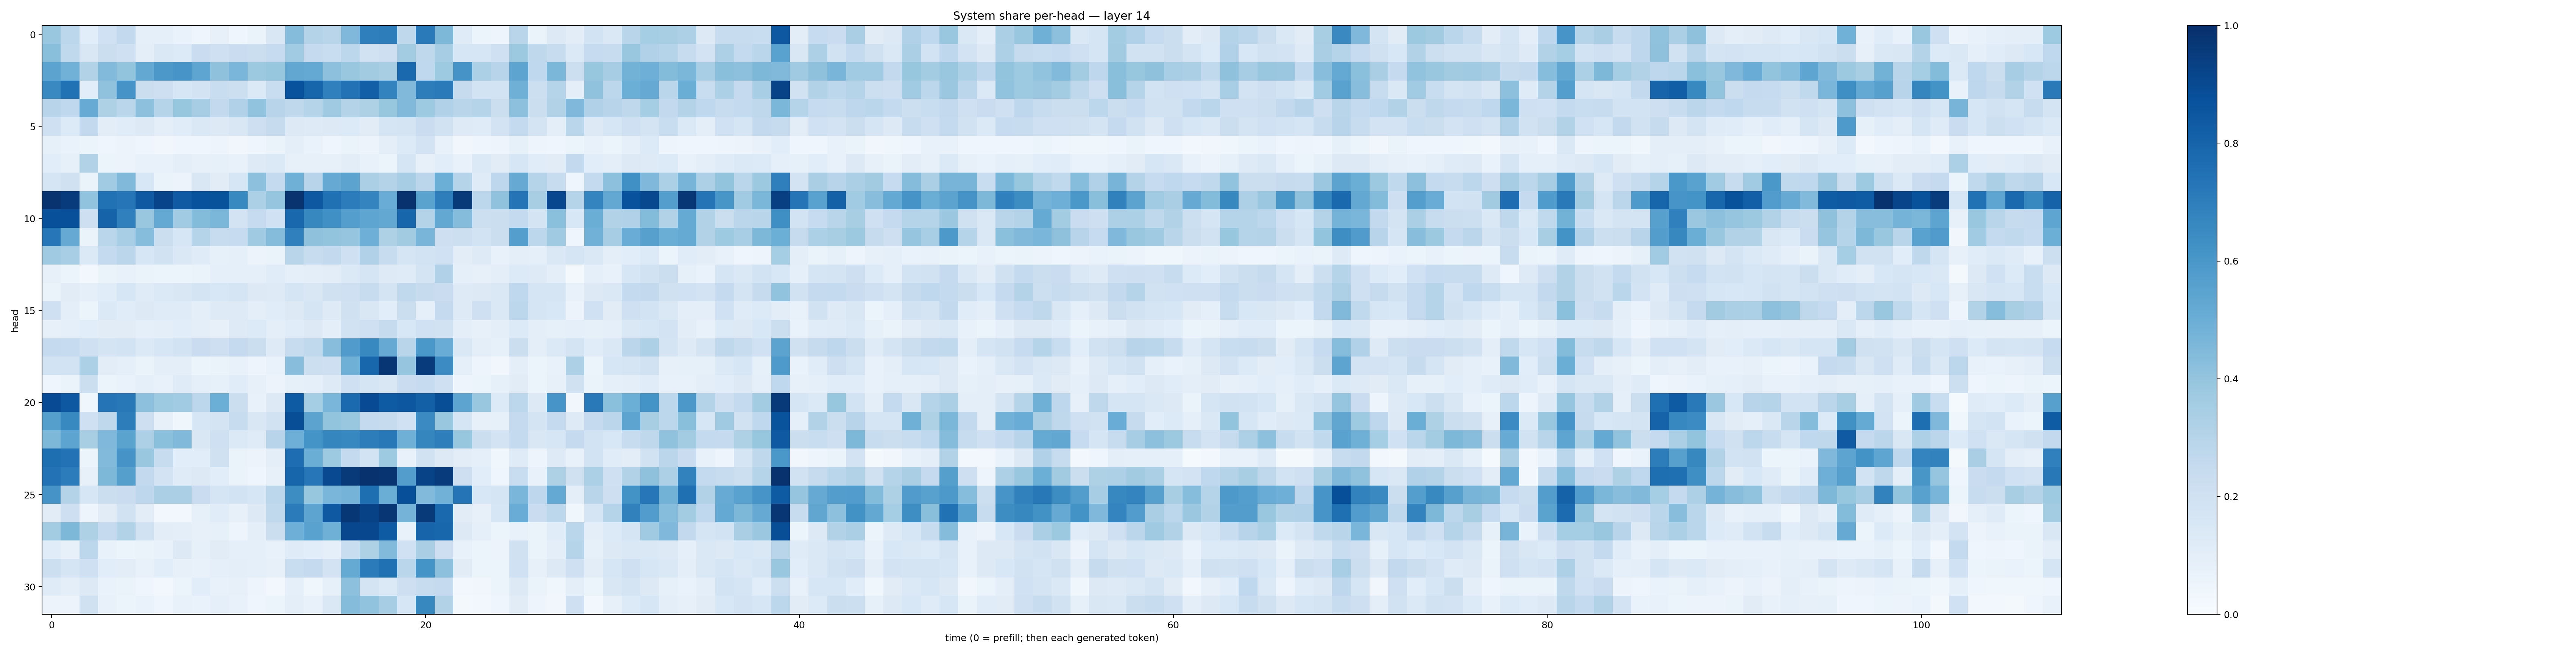

The table this chart was drawn from, first rows:
0.3903464, 0.27966246, 0.10876993, 0.19931659, 0.25843716, 0.0916714, 0.086749665, 0.06708889, 0.04399022, 0.079410054, 0.04024313, 0.06629627, 0.14872025, 0.4364988, 0.30645075, 0.28971574, 0.44964096, 0.6934514, 0.7024744, 0.2702073, 0.7140386, 0.45648366, 0.12096573, 0.060124774
0.4236, 0.2651, 0.1487, 0.2217, 0.2084, 0.0967, 0.142, 0.1336, 0.2291, 0.2104, 0.2279, 0.2256, 0.2499, 0.3665, 0.2506, 0.2327, 0.2798, 0.1952, 0.2126, 0.3566, 0.2717, 0.3494, 0.1589, 0.1624
0.5466, 0.484, 0.3163, 0.4423, 0.3987, 0.5241, 0.5963, 0.6059, 0.5375, 0.4104, 0.4634, 0.3756, 0.3911, 0.5281, 0.52, 0.4177, 0.385, 0.3632, 0.34, 0.7798, 0.2658, 0.3742, 0.6096, 0.3286
0.655, 0.7483, 0.1078, 0.4065, 0.6113, 0.2255, 0.2112, 0.1593, 0.1804, 0.231, 0.2161, 0.1374, 0.2331, 0.8731, 0.7943, 0.6893, 0.7448, 0.8192, 0.6784, 0.449, 0.6998, 0.7111, 0.2449, 0.184
0.2958, 0.2676, 0.5089, 0.3208, 0.2866, 0.4165, 0.2991, 0.3918, 0.3482, 0.2609, 0.3174, 0.4033, 0.2963, 0.2726, 0.2987, 0.3678, 0.3056, 0.3215, 0.3911, 0.4482, 0.3749, 0.3186, 0.2926, 0.3023
0.2065, 0.1341, 0.2596, 0.102, 0.1154, 0.1312, 0.09645, 0.1134, 0.146, 0.1277, 0.1488, 0.213, 0.243, 0.1279, 0.1237, 0.1293, 0.1344, 0.1121, 0.1648, 0.1796, 0.2276, 0.1922, 0.124, 0.1187
0.08263, 0.06877, 0.06159, 0.04232, 0.05551, 0.04292, 0.03386, 0.04417, 0.04283, 0.05072, 0.0329, 0.04623, 0.06289, 0.09829, 0.06748, 0.04377, 0.06272, 0.05784, 0.1011, 0.1336, 0.1812, 0.07162, 0.03321, 0.04246
0.1085, 0.08367, 0.3088, 0.05967, 0.05501, 0.07159, 0.07539, 0.09613, 0.0799, 0.08559, 0.07751, 0.1216, 0.1393, 0.07877, 0.0787, 0.07989, 0.1019, 0.07478, 0.05377, 0.1707, 0.07926, 0.1061, 0.07394, 0.1396
0.169, 0.1957, 0.06508, 0.3652, 0.4483, 0.1557, 0.06586, 0.05794, 0.1496, 0.1111, 0.1566, 0.4178, 0.2544, 0.4916, 0.2934, 0.5136, 0.5465, 0.3345, 0.3085, 0.3497, 0.2816, 0.4979, 0.2998, 0.1181
0.9882, 0.9568, 0.4028, 0.7478, 0.73, 0.8414, 0.9211, 0.8371, 0.8717, 0.871, 0.6584, 0.3302, 0.3966, 0.988, 0.8458, 0.751, 0.7068, 0.674, 0.5043, 0.9903, 0.5469, 0.6983, 0.9631, 0.2808
0.878, 0.8761, 0.2122, 0.8026, 0.6897, 0.3833, 0.5203, 0.3637, 0.4406, 0.4599, 0.1804, 0.2465, 0.1993, 0.7856, 0.6636, 0.632, 0.5672, 0.5368, 0.5269, 0.7941, 0.3063, 0.5256, 0.4356, 0.2178
0.7249, 0.5152, 0.06489, 0.286, 0.3462, 0.4318, 0.2229, 0.1603, 0.3046, 0.2416, 0.2499, 0.3701, 0.4342, 0.6904, 0.4125, 0.4014, 0.3973, 0.4932, 0.3237, 0.3632, 0.4661, 0.2118, 0.2151, 0.1851
0.3694, 0.3439, 0.1397, 0.2546, 0.2821, 0.1627, 0.1915, 0.1428, 0.1184, 0.08573, 0.08684, 0.05687, 0.06457, 0.2928, 0.2419, 0.2591, 0.2042, 0.3184, 0.2414, 0.1643, 0.1864, 0.2013, 0.1044, 0.1222
0.07878, 0.0519, 0.02542, 0.06473, 0.07076, 0.06402, 0.05112, 0.05441, 0.06551, 0.09111, 0.09009, 0.09361, 0.1141, 0.08679, 0.1009, 0.1025, 0.137, 0.1698, 0.1217, 0.1186, 0.176, 0.3179, 0.09322, 0.08101
0.06464, 0.1107, 0.08983, 0.117, 0.1622, 0.1208, 0.1387, 0.1509, 0.1789, 0.1552, 0.1656, 0.1273, 0.1217, 0.1715, 0.1505, 0.1988, 0.2045, 0.2366, 0.1753, 0.262, 0.2456, 0.2301, 0.1234, 0.1278
0.2046, 0.09406, 0.053, 0.1391, 0.1161, 0.1296, 0.1177, 0.1191, 0.09743, 0.1218, 0.1215, 0.09778, 0.1167, 0.1251, 0.1691, 0.1215, 0.1977, 0.152, 0.1064, 0.2202, 0.0879, 0.2508, 0.1228, 0.2076
0.07813, 0.08924, 0.1089, 0.1119, 0.1119, 0.09305, 0.09982, 0.1092, 0.1013, 0.08198, 0.1241, 0.1351, 0.1012, 0.1163, 0.1307, 0.1007, 0.1893, 0.2084, 0.245, 0.1534, 0.2022, 0.1931, 0.09991, 0.08126
0.251, 0.2481, 0.2071, 0.1754, 0.1848, 0.1397, 0.1606, 0.1848, 0.2275, 0.2114, 0.2505, 0.2219, 0.1242, 0.2358, 0.2626, 0.4267, 0.5811, 0.6567, 0.5121, 0.2921, 0.6005, 0.5064, 0.1438, 0.09902
0.1873, 0.1841, 0.3315, 0.1042, 0.09012, 0.06583, 0.09887, 0.09451, 0.0536, 0.06502, 0.07437, 0.04806, 0.0691, 0.4268, 0.2187, 0.2115, 0.4899, 0.793, 0.9763, 0.3952, 0.9558, 0.645, 0.08797, 0.05035
0.04126, 0.06582, 0.2239, 0.05911, 0.06909, 0.08771, 0.07155, 0.1179, 0.09053, 0.0824, 0.1149, 0.08135, 0.0579, 0.0836, 0.08971, 0.1214, 0.2093, 0.1694, 0.1522, 0.2266, 0.2492, 0.206, 0.05023, 0.06099
0.8925, 0.8451, 0.03573, 0.7346, 0.7227, 0.4147, 0.3734, 0.3654, 0.2774, 0.4986, 0.2232, 0.07154, 0.1264, 0.8332, 0.3552, 0.4629, 0.7753, 0.8923, 0.8354, 0.8495, 0.8132, 0.8866, 0.5398, 0.3846
0.5655, 0.6597, 0.2033, 0.2699, 0.7009, 0.212, 0.07984, 0.03783, 0.1605, 0.1788, 0.2379, 0.1511, 0.1893, 0.885, 0.5459, 0.4022, 0.3889, 0.2574, 0.2446, 0.2011, 0.6505, 0.3868, 0.1715, 0.08139
0.4546, 0.5421, 0.3401, 0.4514, 0.5476, 0.3276, 0.4205, 0.4463, 0.1487, 0.2095, 0.1382, 0.1175, 0.2939, 0.4939, 0.6162, 0.6708, 0.6644, 0.7026, 0.7219, 0.4912, 0.6682, 0.6977, 0.3922, 0.2232
0.7589, 0.7443, 0.05276, 0.4451, 0.6097, 0.384, 0.2367, 0.1089, 0.1074, 0.1985, 0.06579, 0.05522, 0.09934, 0.7635, 0.5012, 0.3733, 0.2562, 0.1859, 0.3732, 0.07517, 0.1935, 0.1287, 0.104, 0.09247
0.7447, 0.7034, 0.08147, 0.4533, 0.5631, 0.2579, 0.1831, 0.118, 0.1274, 0.1085, 0.06503, 0.04152, 0.07965, 0.796, 0.7265, 0.9006, 0.9634, 0.991, 0.9775, 0.5733, 0.9242, 0.9534, 0.2131, 0.1063
0.6099, 0.3055, 0.1566, 0.2212, 0.2292, 0.2744, 0.3357, 0.3337, 0.228, 0.1695, 0.1849, 0.1634, 0.28, 0.6437, 0.3928, 0.4611, 0.4762, 0.7595, 0.5002, 0.8824, 0.4421, 0.4831, 0.7377, 0.1536
0.1106, 0.2146, 0.04937, 0.1104, 0.1884, 0.1025, 0.03054, 0.02593, 0.08564, 0.1144, 0.07816, 0.1308, 0.264, 0.7079, 0.5406, 0.8417, 0.9694, 0.9273, 0.9729, 0.4752, 0.9615, 0.7834, 0.1095, 0.07891
0.3558, 0.4552, 0.3226, 0.2509, 0.3097, 0.1939, 0.1042, 0.09997, 0.07817, 0.08405, 0.04742, 0.09828, 0.2227, 0.4939, 0.5547, 0.492, 0.9089, 0.9067, 0.834, 0.07455, 0.7983, 0.7925, 0.1306, 0.08817
0.1141, 0.08096, 0.2786, 0.0733, 0.06091, 0.06499, 0.07103, 0.1263, 0.08477, 0.1114, 0.08735, 0.09084, 0.07791, 0.1201, 0.1073, 0.09083, 0.2339, 0.3216, 0.4421, 0.2029, 0.3378, 0.2138, 0.07166, 0.05394
0.2154, 0.1703, 0.2091, 0.107, 0.1038, 0.07277, 0.1063, 0.07909, 0.07109, 0.09258, 0.09961, 0.09062, 0.08191, 0.2315, 0.2508, 0.1824, 0.5177, 0.708, 0.7514, 0.2871, 0.6152, 0.4145, 0.1119, 0.06033
0.1187, 0.09528, 0.1282, 0.06802, 0.06406, 0.04246, 0.02764, 0.05431, 0.1064, 0.07259, 0.07973, 0.0504, 0.02906, 0.09312, 0.03714, 0.0853, 0.4164, 0.1762, 0.1377, 0.2131, 0.2352, 0.2518, 0.02468, 0.03457
0.05835, 0.05782, 0.1986, 0.07055, 0.06136, 0.06676, 0.04248, 0.0729, 0.06896, 0.08851, 0.07582, 0.04365, 0.06069, 0.09514, 0.07416, 0.1426, 0.4373, 0.4039, 0.3514, 0.1572, 0.6618, 0.3091, 0.02104, 0.02711
